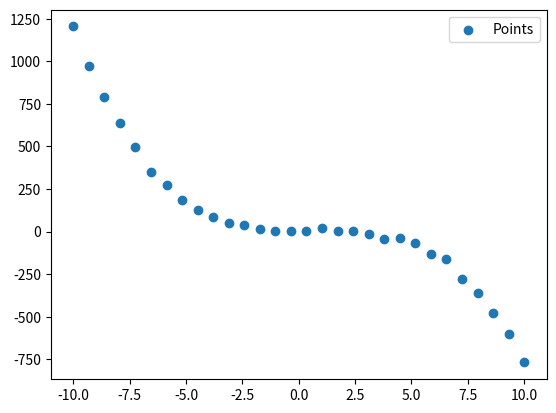

The matplotlib source for this figure:
import numpy as np
import matplotlib.pyplot as plt
from scipy.optimize import curve_fit


def polynomial_function(x, a, b, c, d):
    return a * x ** 3 + b * x ** 2 + c * x + d


np.random.seed(0)
x_values = np.linspace(-10, 10, 30)
true_params = [-1, 2, 1.5, 2]
y_values = polynomial_function(x_values, *true_params) + np.random.normal(0.0, 10, len(x_values))

parameters, parameters_covariance = curve_fit(polynomial_function, x_values, y_values)

plt.scatter(x_values, y_values, label="Points")
plt.legend()
plt.show()
